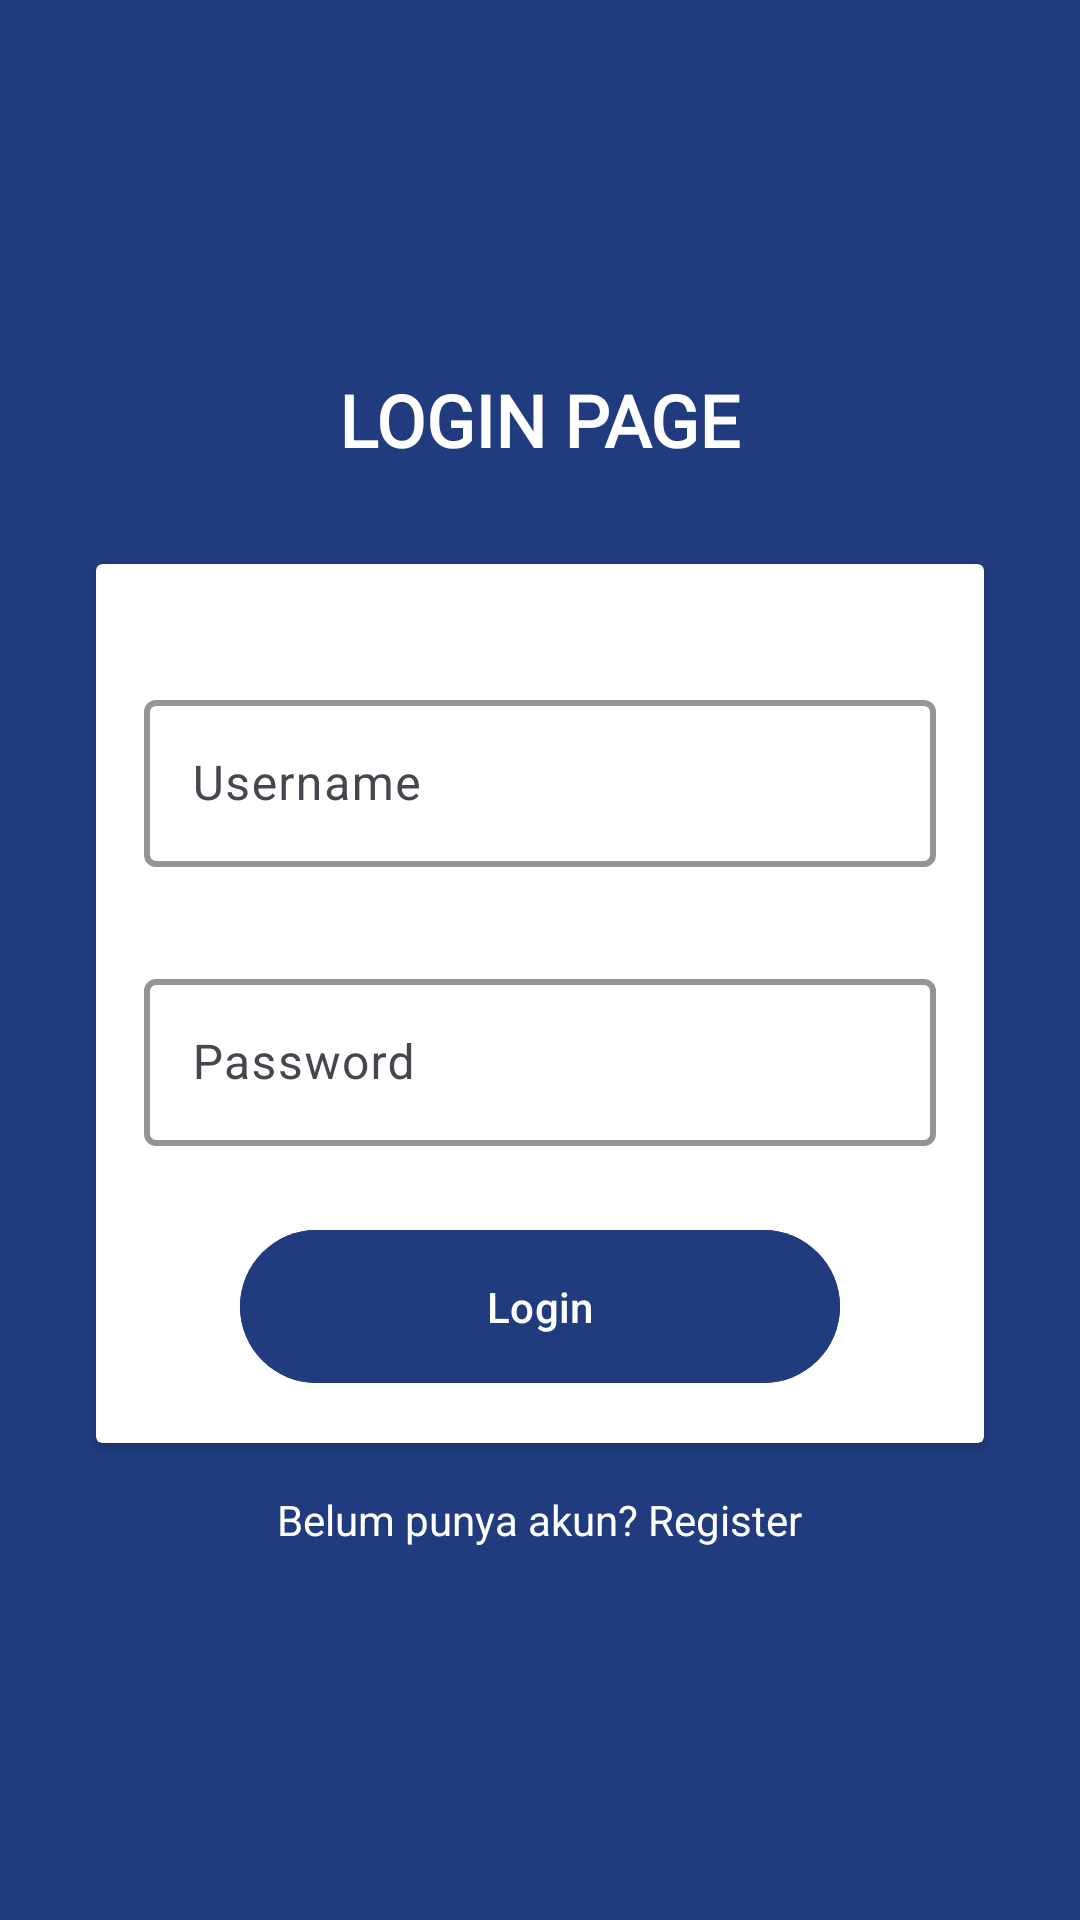

Produce the Android XML layout that renders to this screen, including the resource entries it uses.
<!-- AndroidManifest.xml: application theme Theme.Dermata -->
<!-- res/layout/activity_login.xml -->
<?xml version="1.0" encoding="utf-8"?>
<ScrollView xmlns:android="http://schemas.android.com/apk/res/android"
    xmlns:app="http://schemas.android.com/apk/res-auto"
    android:layout_width="match_parent"
    android:layout_height="match_parent"
    android:fillViewport="true"
    android:background="@color/blue">

    <LinearLayout
        android:layout_width="match_parent"
        android:layout_height="wrap_content"
        android:orientation="vertical"
        android:gravity="center"
        android:padding="16dp">

        
        <TextView
            android:layout_width="wrap_content"
            android:layout_height="wrap_content"
            android:fontFamily="@font/montserrat_bold"
            android:text="@string/login"
            android:textColor="@android:color/white"
            android:textSize="24sp"
            android:textStyle="bold"
            android:layout_gravity="center_horizontal" />

        
        <androidx.cardview.widget.CardView
            android:layout_width="match_parent"
            android:layout_height="wrap_content"
            android:layout_marginTop="32dp"
            android:layout_marginHorizontal="16dp"
            android:cardCornerRadius="8dp"
            android:cardElevation="4dp"
            android:backgroundTint="@android:color/white">


            <LinearLayout
                android:layout_width="match_parent"
                android:layout_height="match_parent"
                android:orientation="vertical"
                android:padding="16dp">

                
                <com.google.android.material.textfield.TextInputLayout
                    android:layout_width="match_parent"
                    android:layout_height="wrap_content"
                    android:layout_marginTop="24dp"
                    android:hint="Username"
                    app:boxBackgroundMode="outline"
                    app:boxStrokeColor="@color/teal_700"
                    app:boxStrokeWidth="2dp">

                    <com.google.android.material.textfield.TextInputEditText
                        android:id="@+id/edit_username"
                        android:layout_width="match_parent"
                        android:layout_height="wrap_content"
                        android:background="@drawable/edit_text_background"
                        android:inputType="text" />
                </com.google.android.material.textfield.TextInputLayout>

                
                <com.google.android.material.textfield.TextInputLayout
                    android:layout_width="match_parent"
                    android:layout_height="wrap_content"
                    android:layout_marginTop="16dp"
                    android:hint="Email"
                    app:boxBackgroundMode="outline"
                    app:boxStrokeColor="@color/blue"
                    app:boxStrokeWidth="2dp"/>

                
                <com.google.android.material.textfield.TextInputLayout
                    android:layout_width="match_parent"
                    android:layout_height="wrap_content"
                    android:layout_marginTop="16dp"
                    android:hint="Password"
                    app:boxBackgroundMode="outline"
                    app:boxStrokeColor="@color/blue"
                    app:boxStrokeWidth="2dp">

                    <com.google.android.material.textfield.TextInputEditText
                        android:id="@+id/edit_password"
                        android:layout_width="match_parent"
                        android:layout_height="wrap_content"
                        android:background="@drawable/edit_text_background"
                        android:inputType="textPassword" />
                </com.google.android.material.textfield.TextInputLayout>

                
                <com.google.android.material.button.MaterialButton
                    android:id="@+id/btn_login"
                    android:layout_width="match_parent"
                    android:layout_height="wrap_content"
                    android:layout_marginHorizontal="32dp"
                    android:layout_marginTop="24dp"
                    android:backgroundTint="@color/blue"
                    android:padding="16dp"
                    android:text="Login"
                    android:textAllCaps="false"
                    android:textColor="@android:color/white" />

            </LinearLayout>
        </androidx.cardview.widget.CardView>

        
        <TextView
            android:layout_width="wrap_content"
            android:layout_height="wrap_content"
            android:layout_gravity="center_horizontal"
            android:layout_marginTop="16dp"
            android:text="Belum punya akun? Register"
            android:textColor="@android:color/white"
            android:textSize="14sp" />

    </LinearLayout>
</ScrollView>
<!-- resources referenced by this layout -->
<resources>
  <color name="blue">#203C7E</color>
  <color name="teal_700">#00796B</color>
  <string name="login">LOGIN PAGE</string>
  <style name="Theme.Dermata" parent="Base.Theme.Dermata" />
  <style name="Base.Theme.Dermata" parent="Theme.Material3.DayNight.NoActionBar">
          
          <item name="colorPrimary">@color/colorPrimary</item>
          <item name="colorPrimaryContainer">@color/colorPrimary</item>
          <item name="colorOnPrimary">@android:color/white</item>
  
          
          <item name="colorSecondary">@color/colorAccent</item>
      </style>
  <!-- not gathered from this repository: default colours our renderer supplied (Android Studio template values) -->
  <color name="colorPrimary">#FF6200EE</color>
  <color name="colorAccent">#FF03DAC5</color>
</resources>
